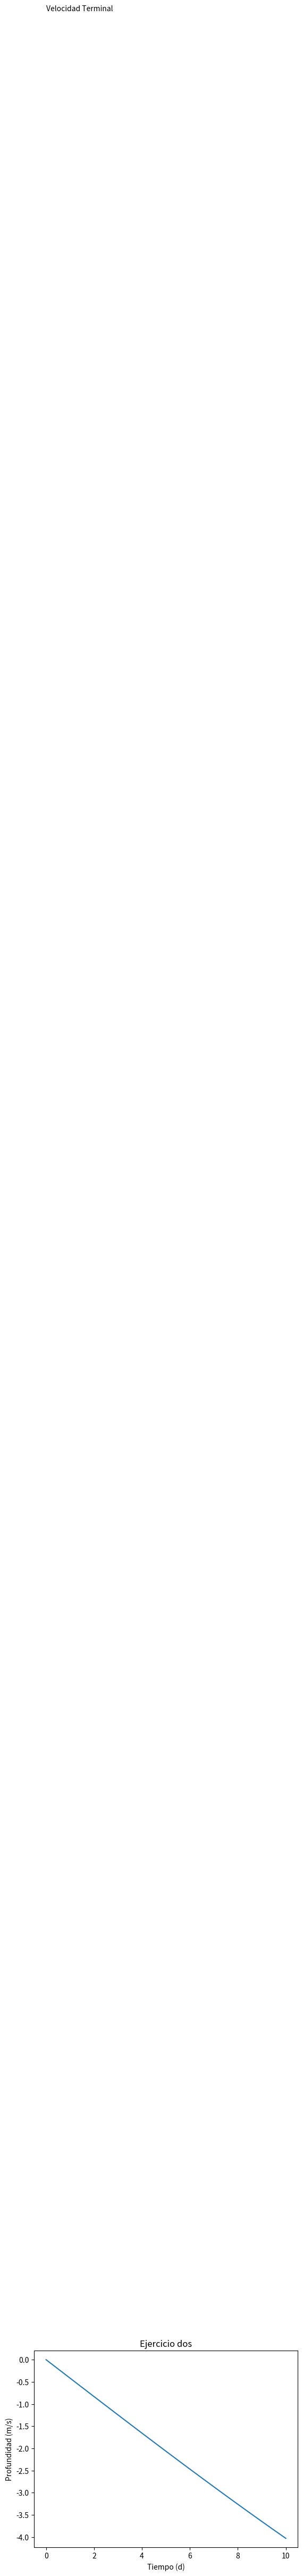

The matplotlib source for this figure:
# -*- coding: utf-8 -*-

# library for graph
from matplotlib import pyplot as plt
#import numpy as np
import math

#This is ordinary test  of numerical method

print ("=========================================================")
print ("exercise two")
print ("=========================================================")

# Exercise two (hight of water into tank)

#number of points
p = 20
# step
a = 0.5
# transversal area (m^2)
A = 1200.0  
#flow (m^3/d)
Q = 500.0 
#initial hight (m/s)
y0 = 0.0

t = [0.0]
y = [0.0]

print ("==========================================")
print ("        t       ##        y (t)           ")
print ("==========================================")

print ("       ",t[0] ,"           " ,  y[0])

for i in range(p):
    ti = a*(i+1) 
    t.append(ti)
    yf = ((3/A) * Q * ((math.sin(math.radians(ti))))**2) * a - (Q/A)*a + y0
    y.append(yf)
    print ("       ",ti ,"           " ,  yf)
    y0 = yf
 
plt.plot(t,y)

texto1 = plt.text(0, 53, r'Velocidad Terminal', fontsize=10)
plt.xlabel("Tiempo (d)")
plt.ylabel("Profundidad (m/s)")
plt.title("Ejercicio dos")
plt.show()